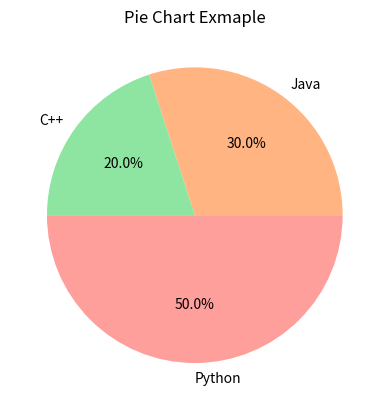

Here is the Python script that generated this plot:
# -*- coding: utf-8 -*-
"""
Created on Sat Jun  1 10:40:54 2024

[redacted]
"""

import matplotlib.pyplot as plt
import seaborn as sns

data = [30, 20, 50]
labels = ["Java", "C++", "Python"]

# Create a pastel color palette
colors = sns.color_palette("pastel")[1:4]

# Create the pie chart
plt.pie(data, labels = labels, colors = colors, autopct = "%.1f%%")     # Show percentage with one decimal
plt.title("Pie Chart Exmaple")
plt.show()